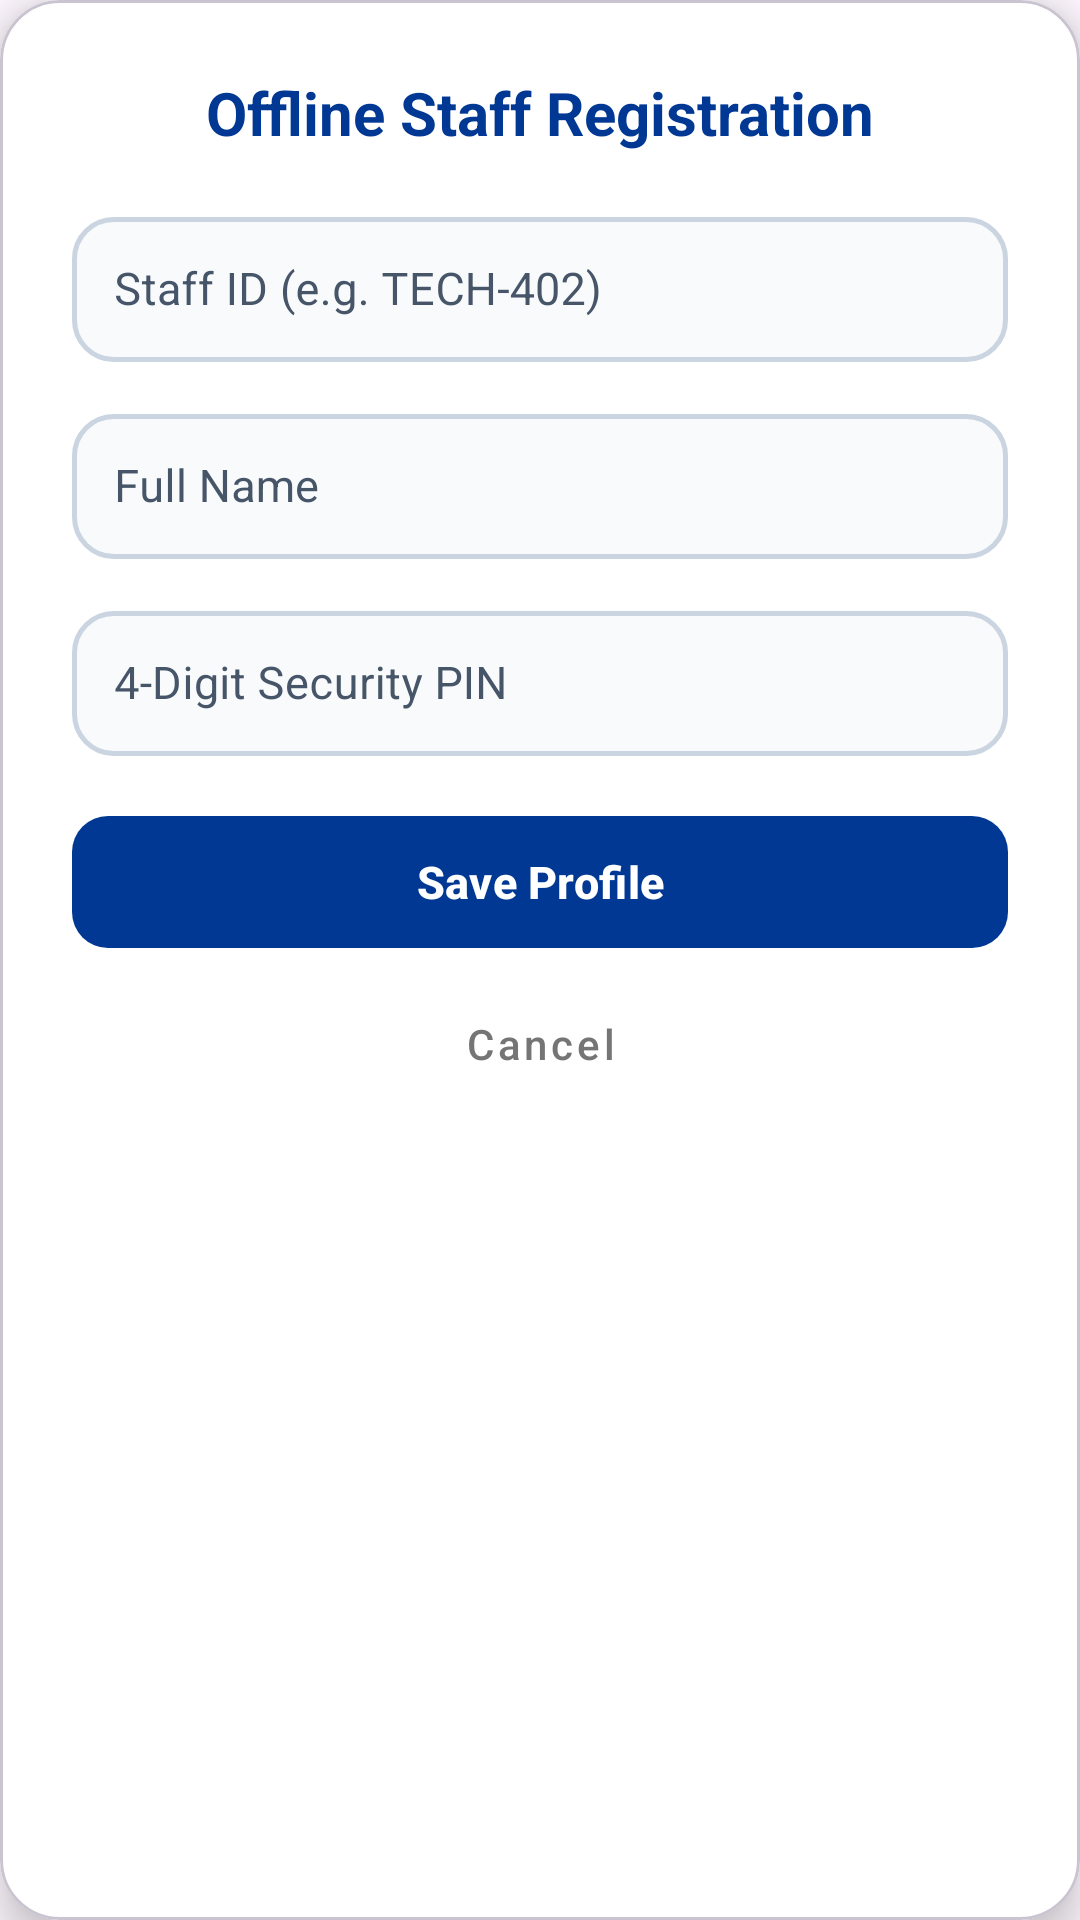

Android layout source for this screen:
<!-- AndroidManifest.xml: application theme Theme.MyApplication -->
<!-- res/layout/dialog_offline_register.xml -->
<?xml version="1.0" encoding="utf-8"?>
<com.google.android.material.card.MaterialCardView
    xmlns:android="http://schemas.android.com/apk/res/android"
    xmlns:app="http://schemas.android.com/apk/res-auto"
    android:layout_width="340dp"
    android:layout_height="wrap_content"
    android:layout_gravity="center"
    app:cardBackgroundColor="#FFFFFF"
    app:cardCornerRadius="20dp"
    app:cardElevation="8dp">

    <LinearLayout
        android:layout_width="match_parent"
        android:layout_height="wrap_content"
        android:orientation="vertical"
        android:padding="24dp">

        <TextView
            android:layout_width="match_parent"
            android:layout_height="wrap_content"
            android:layout_marginBottom="16dp"
            android:gravity="center"
            android:text="@string/offline_register_title"
            android:textColor="#003893"
            android:textSize="20sp"
            android:textStyle="bold" />

        <com.google.android.material.textfield.TextInputLayout
            style="@style/Widget.VisionTriage.TextInputLayout"
            android:layout_width="match_parent"
            android:layout_height="wrap_content"
            android:layout_marginBottom="12dp">
            <com.google.android.material.textfield.TextInputEditText
                android:id="@+id/etStaffId"
                style="@style/Widget.VisionTriage.TextInputEditText"
                android:layout_width="match_parent"
                android:layout_height="wrap_content"
                android:hint="@string/label_staff_id" />
        </com.google.android.material.textfield.TextInputLayout>

        <com.google.android.material.textfield.TextInputLayout
            style="@style/Widget.VisionTriage.TextInputLayout"
            android:layout_width="match_parent"
            android:layout_height="wrap_content"
            android:layout_marginBottom="12dp">
            <com.google.android.material.textfield.TextInputEditText
                android:id="@+id/etStaffName"
                style="@style/Widget.VisionTriage.TextInputEditText"
                android:layout_width="match_parent"
                android:layout_height="wrap_content"
                android:hint="@string/label_full_name" />
        </com.google.android.material.textfield.TextInputLayout>

        <com.google.android.material.textfield.TextInputLayout
            style="@style/Widget.VisionTriage.TextInputLayout"
            android:layout_width="match_parent"
            android:layout_height="wrap_content"
            android:layout_marginBottom="16dp">
            <com.google.android.material.textfield.TextInputEditText
                android:id="@+id/etStaffPin"
                style="@style/Widget.VisionTriage.TextInputEditText"
                android:layout_width="match_parent"
                android:layout_height="wrap_content"
                android:hint="@string/label_offline_pin"
                android:inputType="numberPassword"
                android:maxLength="4" />
        </com.google.android.material.textfield.TextInputLayout>

        <com.google.android.material.button.MaterialButton
            android:id="@+id/btnSaveOfflineStaff"
            android:layout_width="match_parent"
            android:layout_height="52dp"
            android:text="@string/btn_save_profile"
            android:textAllCaps="false"
            android:textColor="#FFFFFF"
            android:textSize="15sp"
            android:textStyle="bold"
            app:backgroundTint="#003893"
            app:cornerRadius="12dp" />

        <Button
            android:id="@+id/btnCancelOfflineRegister"
            style="@style/Widget.MaterialComponents.Button.TextButton"
            android:layout_width="match_parent"
            android:layout_height="wrap_content"
            android:layout_marginTop="4dp"
            android:text="@string/btn_cancel"
            android:textAllCaps="false"
            android:textColor="#757575" />
    </LinearLayout>
</com.google.android.material.card.MaterialCardView>
<!-- resources referenced by this layout -->
<resources>
  <string name="btn_cancel">Cancel</string>
  <string name="btn_save_profile">Save Profile</string>
  <string name="label_full_name">Full Name</string>
  <string name="label_offline_pin">4-Digit Security PIN</string>
  <string name="label_staff_id">Staff ID (e.g. TECH-402)</string>
  <string name="offline_register_title">Offline Staff Registration</string>
  <style name="Widget.VisionTriage.TextInputEditText" parent="Widget.MaterialComponents.TextInputEditText.OutlinedBox">
          <item name="android:textColor">#0F172A</item>
          <item name="android:textColorHint">#64748B</item>
          <item name="android:textSize">15sp</item>
          <item name="android:padding">14dp</item>
      </style>
  <style name="Widget.VisionTriage.TextInputLayout" parent="Widget.MaterialComponents.TextInputLayout.OutlinedBox">
          <item name="boxBackgroundMode">outline</item>
          <item name="boxBackgroundColor">#F8FAFC</item>
          <item name="boxStrokeColor">@color/selector_input_stroke</item>
          <item name="boxStrokeWidth">1.5dp</item>
          <item name="boxStrokeWidthFocused">2dp</item>
          <item name="boxCornerRadiusTopStart">14dp</item>
          <item name="boxCornerRadiusTopEnd">14dp</item>
          <item name="boxCornerRadiusBottomStart">14dp</item>
          <item name="boxCornerRadiusBottomEnd">14dp</item>
          
          <item name="android:textColorHint">#475569</item>
          <item name="hintTextColor">#0284C7</item>
          <item name="placeholderTextColor">#64748B</item>
          <item name="hintAnimationEnabled">true</item>
      </style>
  <style name="Theme.MyApplication" parent="Base.Theme.MyApplication" />
  <style name="Base.Theme.MyApplication" parent="Theme.Material3.DayNight.NoActionBar">
          
          <item name="textInputStyle">@style/Widget.VisionTriage.TextInputLayout</item>
      </style>
</resources>
